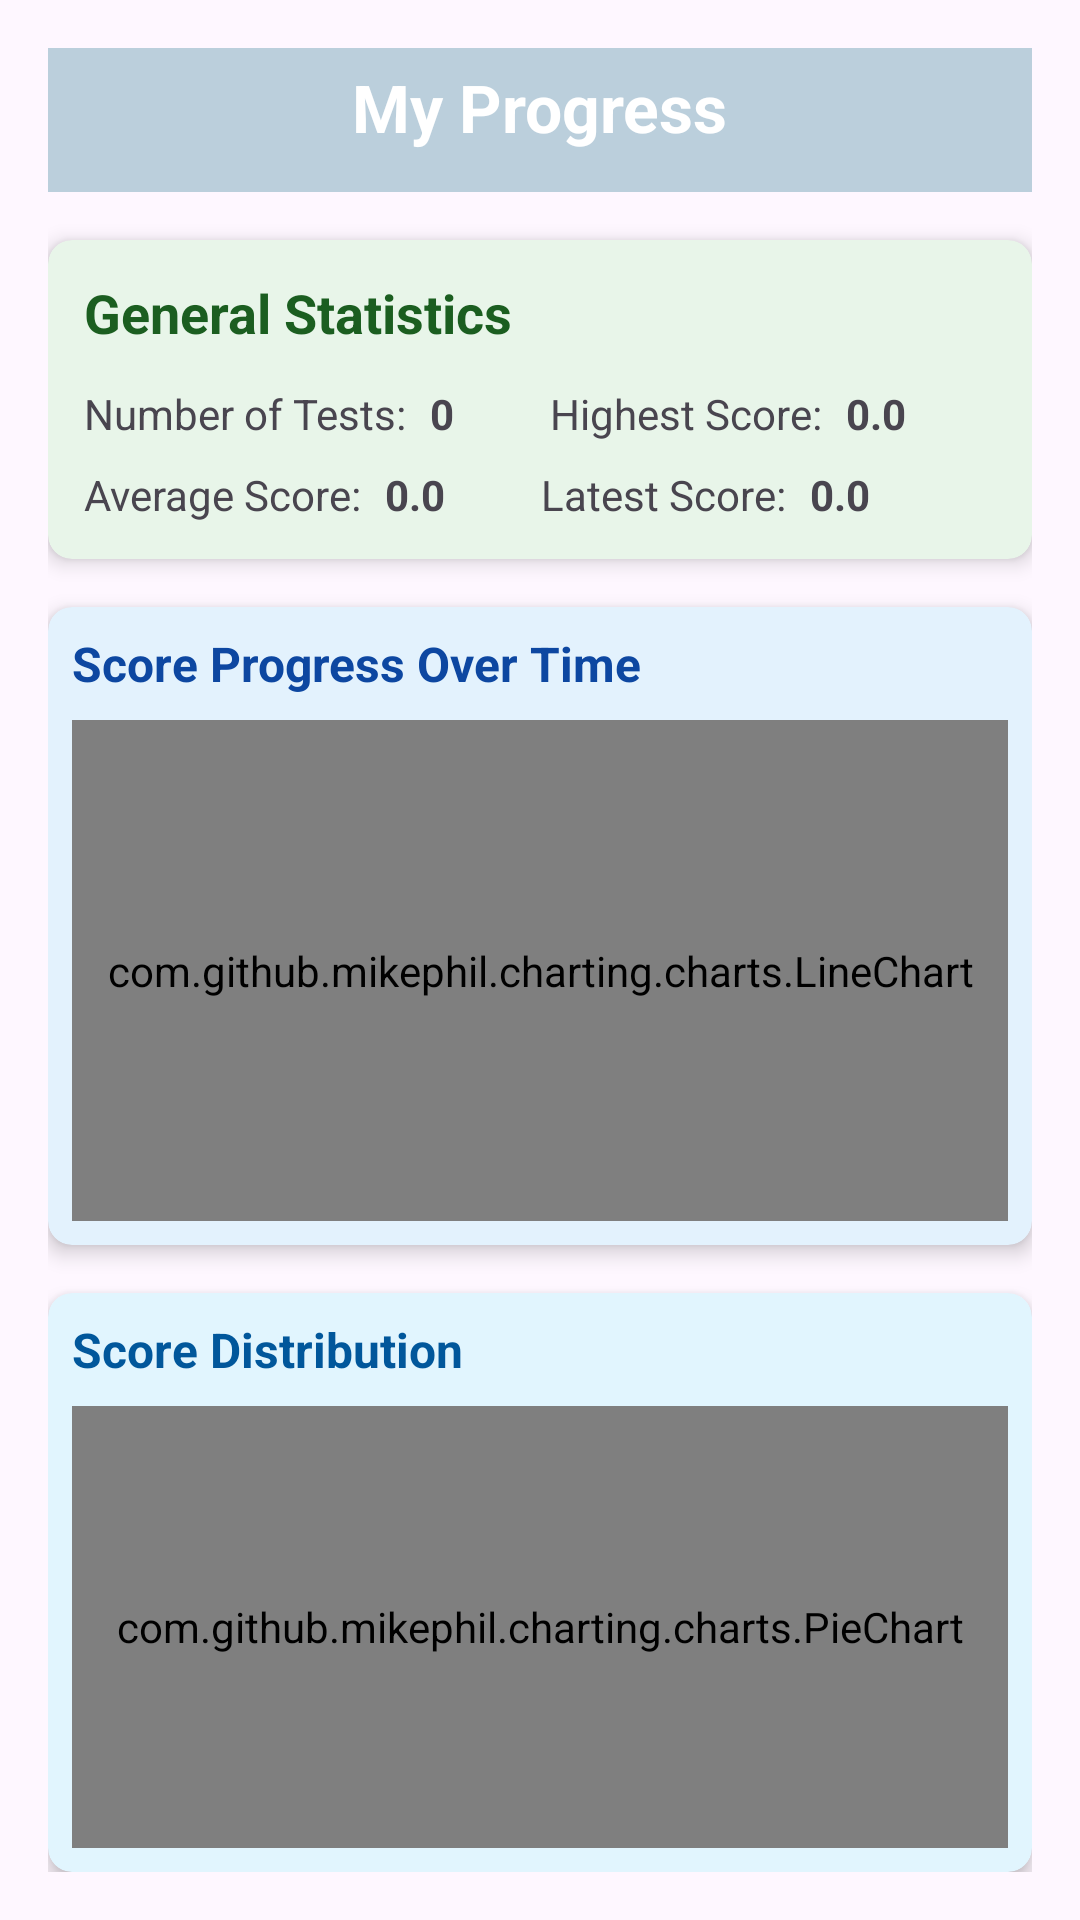

Here is an Android app screen rendered from its layout file. Give the layout XML and the strings, colors and styles it references.
<!-- AndroidManifest.xml: application theme Theme.EduCheck -->
<!-- res/layout/activity_student_progress.xml -->
<?xml version="1.0" encoding="utf-8"?>
<androidx.constraintlayout.widget.ConstraintLayout xmlns:android="http://schemas.android.com/apk/res/android"
    xmlns:app="http://schemas.android.com/apk/res-auto"
    xmlns:tools="http://schemas.android.com/tools"
    android:id="@+id/main"
    android:layout_width="match_parent"
    android:layout_height="match_parent"
    android:padding="16dp"
    android:layoutDirection="ltr"
    android:background="@drawable/background"
    tools:context=".StudentProgressActivity">

    
    <androidx.constraintlayout.widget.ConstraintLayout
        android:id="@+id/titleContainer"
        android:layout_width="match_parent"
        android:layout_height="wrap_content"
        android:background="@color/blue2"
        app:layout_constraintTop_toTopOf="parent">

        <TextView
            android:id="@+id/progressTitle"
            android:layout_width="wrap_content"
            android:layout_height="wrap_content"
            android:layout_marginTop="5dp"
            android:text="My Progress"
            android:textSize="22sp"
            android:textStyle="bold"
            android:textColor="@color/white"
            app:layout_constraintTop_toTopOf="parent"
            app:layout_constraintStart_toStartOf="parent"
            app:layout_constraintEnd_toEndOf="parent" />

        
        <ImageButton
            android:id="@+id/backButton"
            android:layout_width="48dp"
            android:layout_height="48dp"
            android:background="?attr/selectableItemBackgroundBorderless"
            android:contentDescription="Back"
            android:src="@drawable/ic_logout"
            app:layout_constraintEnd_toEndOf="parent"
            app:layout_constraintTop_toTopOf="parent"
            app:tint="@color/white" />
    </androidx.constraintlayout.widget.ConstraintLayout>

    
    <androidx.cardview.widget.CardView
        android:id="@+id/statsCard"
        android:layout_width="match_parent"
        android:layout_height="wrap_content"
        android:layout_marginTop="16dp"
        app:cardCornerRadius="8dp"
        app:cardElevation="4dp"
        app:cardBackgroundColor="#E8F5E9"
        app:layout_constraintTop_toBottomOf="@id/titleContainer"
        app:layout_constraintStart_toStartOf="parent"
        app:layout_constraintEnd_toEndOf="parent">

        <androidx.constraintlayout.widget.ConstraintLayout
            android:layout_width="match_parent"
            android:layout_height="wrap_content"
            android:padding="@dimen/padding_general">

            <TextView
                android:id="@+id/statsTitle"
                android:layout_width="wrap_content"
                android:layout_height="wrap_content"
                android:text="General Statistics"
                android:textSize="18sp"
                android:textStyle="bold"
                android:textColor="#1B5E20"
                app:layout_constraintTop_toTopOf="parent"
                app:layout_constraintStart_toStartOf="parent" />

            
            <TextView
                android:id="@+id/totalTestsLabel"
                android:layout_width="wrap_content"
                android:layout_height="wrap_content"
                android:text="Number of Tests:"
                android:layout_marginTop="12dp"
                app:layout_constraintTop_toBottomOf="@id/statsTitle"
                app:layout_constraintStart_toStartOf="parent" />

            <TextView
                android:id="@+id/totalTestsText"
                android:layout_width="wrap_content"
                android:layout_height="wrap_content"
                android:text="0"
                android:textStyle="bold"
                android:layout_marginStart="8dp"
                app:layout_constraintTop_toTopOf="@id/totalTestsLabel"
                app:layout_constraintStart_toEndOf="@id/totalTestsLabel" />

            
            <TextView
                android:id="@+id/avgScoreLabel"
                android:layout_width="wrap_content"
                android:layout_height="wrap_content"
                android:text="Average Score:"
                android:layout_marginTop="8dp"
                app:layout_constraintTop_toBottomOf="@id/totalTestsLabel"
                app:layout_constraintStart_toStartOf="parent" />

            <TextView
                android:id="@+id/avgScoreText"
                android:layout_width="wrap_content"
                android:layout_height="wrap_content"
                android:text="0.0"
                android:textStyle="bold"
                android:layout_marginStart="8dp"
                app:layout_constraintTop_toTopOf="@id/avgScoreLabel"
                app:layout_constraintStart_toEndOf="@id/avgScoreLabel" />

            
            <TextView
                android:id="@+id/bestScoreLabel"
                android:layout_width="wrap_content"
                android:layout_height="wrap_content"
                android:text="Highest Score:"
                android:layout_marginStart="32dp"
                app:layout_constraintTop_toTopOf="@id/totalTestsLabel"
                app:layout_constraintStart_toEndOf="@id/totalTestsText" />

            <TextView
                android:id="@+id/bestScoreText"
                android:layout_width="wrap_content"
                android:layout_height="wrap_content"
                android:text="0.0"
                android:textStyle="bold"
                android:layout_marginStart="8dp"
                app:layout_constraintTop_toTopOf="@id/bestScoreLabel"
                app:layout_constraintStart_toEndOf="@id/bestScoreLabel" />

            
            <TextView
                android:id="@+id/recentScoreLabel"
                android:layout_width="wrap_content"
                android:layout_height="wrap_content"
                android:text="Latest Score:"
                android:layout_marginStart="32dp"
                app:layout_constraintTop_toTopOf="@id/avgScoreLabel"
                app:layout_constraintStart_toEndOf="@id/avgScoreText" />

            <TextView
                android:id="@+id/recentScoreText"
                android:layout_width="wrap_content"
                android:layout_height="wrap_content"
                android:text="0.0"
                android:textStyle="bold"
                android:layout_marginStart="8dp"
                app:layout_constraintTop_toTopOf="@id/recentScoreLabel"
                app:layout_constraintStart_toEndOf="@id/recentScoreLabel" />

        </androidx.constraintlayout.widget.ConstraintLayout>
    </androidx.cardview.widget.CardView>

    
    <androidx.cardview.widget.CardView
        android:id="@+id/lineChartCard"
        android:layout_width="match_parent"
        android:layout_height="0dp"
        android:layout_marginTop="16dp"
        app:cardCornerRadius="8dp"
        app:cardElevation="4dp"
        app:cardBackgroundColor="#E3F2FD"
        app:layout_constraintTop_toBottomOf="@id/statsCard"
        app:layout_constraintStart_toStartOf="parent"
        app:layout_constraintEnd_toEndOf="parent"
        app:layout_constraintHeight_percent="0.35">

        <androidx.constraintlayout.widget.ConstraintLayout
            android:layout_width="match_parent"
            android:layout_height="match_parent"
            android:padding="8dp">

            <TextView
                android:id="@+id/lineChartTitle"
                android:layout_width="wrap_content"
                android:layout_height="wrap_content"
                android:text="Score Progress Over Time"
                android:textSize="16sp"
                android:textStyle="bold"
                android:textColor="#0D47A1"
                app:layout_constraintTop_toTopOf="parent"
                app:layout_constraintStart_toStartOf="parent" />

            <com.github.mikephil.charting.charts.LineChart
                android:id="@+id/lineChart"
                android:layout_width="match_parent"
                android:layout_height="0dp"
                android:layout_marginTop="8dp"
                app:layout_constraintTop_toBottomOf="@id/lineChartTitle"
                app:layout_constraintBottom_toBottomOf="parent"
                app:layout_constraintStart_toStartOf="parent"
                app:layout_constraintEnd_toEndOf="parent" />

        </androidx.constraintlayout.widget.ConstraintLayout>
    </androidx.cardview.widget.CardView>

    
    <androidx.cardview.widget.CardView
        android:id="@+id/pieChartCard"
        android:layout_width="match_parent"
        android:layout_height="0dp"
        android:layout_marginTop="16dp"
        app:cardCornerRadius="8dp"
        app:cardElevation="4dp"
        app:cardBackgroundColor="#E1F5FE"
        app:layout_constraintTop_toBottomOf="@id/lineChartCard"
        app:layout_constraintBottom_toBottomOf="parent"
        app:layout_constraintStart_toStartOf="parent"
        app:layout_constraintEnd_toEndOf="parent">

        <androidx.constraintlayout.widget.ConstraintLayout
            android:layout_width="match_parent"
            android:layout_height="match_parent"
            android:padding="8dp">

            <TextView
                android:id="@+id/pieChartTitle"
                android:layout_width="wrap_content"
                android:layout_height="wrap_content"
                android:text="Score Distribution"
                android:textSize="16sp"
                android:textStyle="bold"
                android:textColor="#01579B"
                app:layout_constraintTop_toTopOf="parent"
                app:layout_constraintStart_toStartOf="parent" />

            <com.github.mikephil.charting.charts.PieChart
                android:id="@+id/pieChart"
                android:layout_width="match_parent"
                android:layout_height="0dp"
                android:layout_marginTop="8dp"
                app:layout_constraintTop_toBottomOf="@id/pieChartTitle"
                app:layout_constraintBottom_toBottomOf="parent"
                app:layout_constraintStart_toStartOf="parent"
                app:layout_constraintEnd_toEndOf="parent" />

        </androidx.constraintlayout.widget.ConstraintLayout>
    </androidx.cardview.widget.CardView>

    
    <ProgressBar
        android:id="@+id/progressBar"
        android:layout_width="wrap_content"
        android:layout_height="wrap_content"
        android:visibility="gone"
        app:layout_constraintTop_toTopOf="parent"
        app:layout_constraintBottom_toBottomOf="parent"
        app:layout_constraintStart_toStartOf="parent"
        app:layout_constraintEnd_toEndOf="parent" />

    
    <TextView
        android:id="@+id/noDataText"
        android:layout_width="wrap_content"
        android:layout_height="wrap_content"
        android:text="No test data available"
        android:textSize="18sp"
        android:textColor="@color/white"
        android:visibility="gone"
        app:layout_constraintTop_toTopOf="parent"
        app:layout_constraintBottom_toBottomOf="parent"
        app:layout_constraintStart_toStartOf="parent"
        app:layout_constraintEnd_toEndOf="parent" />

</androidx.constraintlayout.widget.ConstraintLayout>
<!-- resources referenced by this layout -->
<resources>
  <color name="blue2">#BBCFDC</color>
  <color name="white">#FFFFFFFF</color>
  <dimen name="padding_general">12dp</dimen>
  <style name="Theme.EduCheck" parent="Base.Theme.EduCheck" />
  <style name="Base.Theme.EduCheck" parent="Theme.Material3.DayNight.NoActionBar">
          
          
      </style>
</resources>
